Run: headless pygame with SDL's dummy video driver; simulated clock (each Clock.tick advances the game by its frame time, no real sleeping); random seed 0; keys injected as events and as key.get_pressed() state; no mouse input.
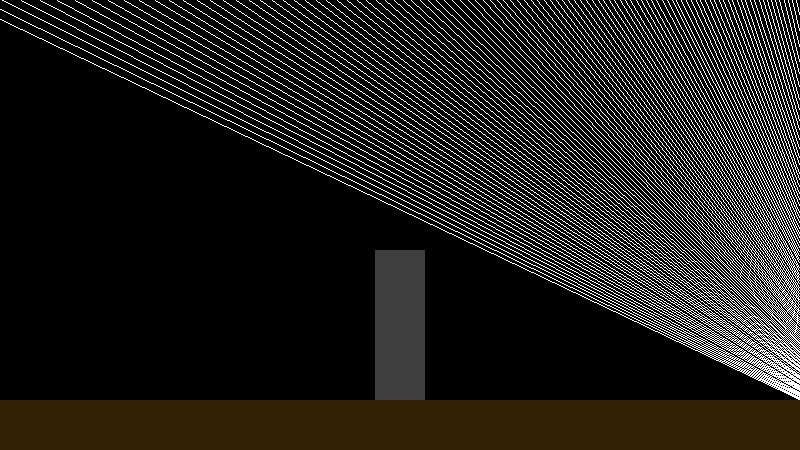
Frame 1 of 4 · flips 1–60 · no input
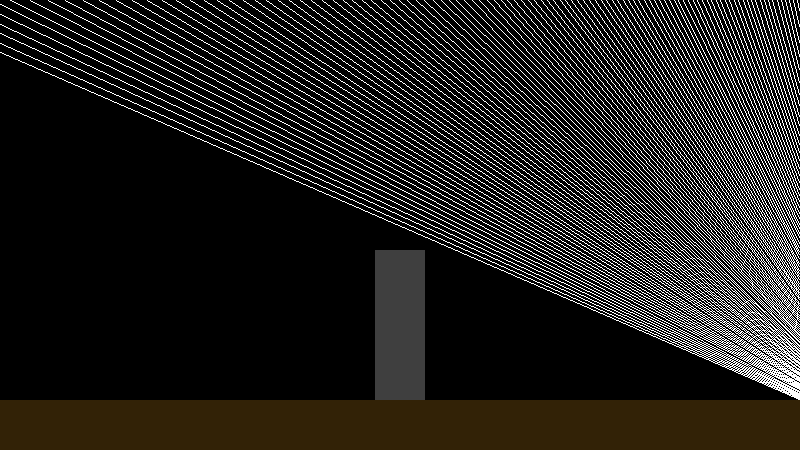
Frame 2 of 4 · flips 61–180 · tapped SPACE, RETURN · held RIGHT (→), D
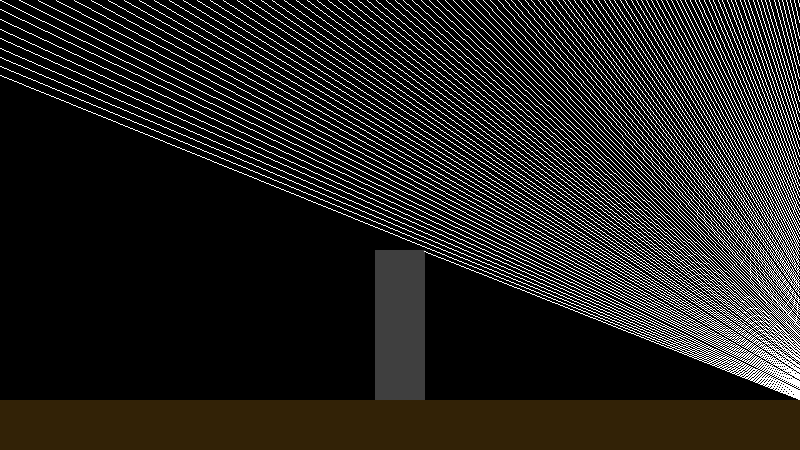
Frame 3 of 4 · flips 181–300 · held DOWN (↓), S
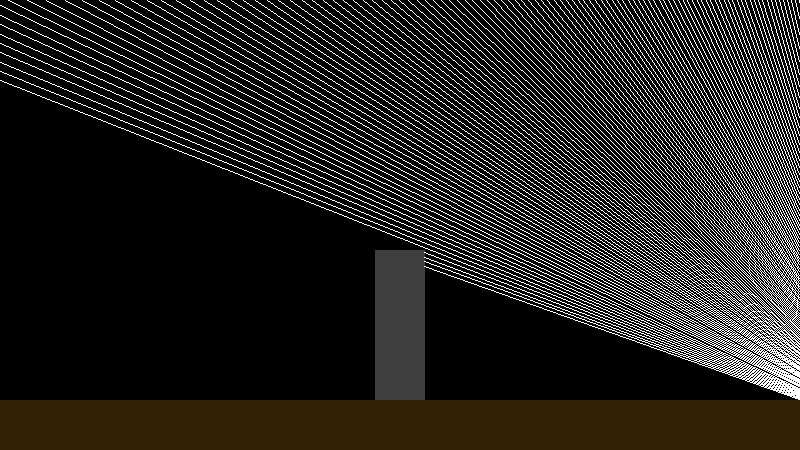
Frame 4 of 4 · flips 301–420 · held LEFT (←), A, UP (↑), W

The pygame program that drew these frames:

import math
import time

import pygame
pygame.init()

window = pygame.display.set_mode((800, 450))
pygame.display.set_caption("Shadow Simulator")
pygame.display.update()

BLACK = (0, 0, 0)
GRAY = (63, 63, 63)
WHITE = (255, 255, 255)
BROWN = (50, 34, 6)
clock = pygame.time.Clock()

# Sun distance from point (400, 450) should always be 999600 units
global simulationTime
simulationTime = 0 # Daytime in seconds, 0 <= x < 86400

def emit_light(sunX, sunY):
    numRays = 720
    radiansPerRay = (2 * math.pi) / numRays
    radianDirection = -radiansPerRay
    for i in range(numRays):
        radianDirection += radiansPerRay
        if sunX > 800 and (radianDirection > (3/2)*math.pi or radianDirection < (1/2)*math.pi):
            continue
        if sunX < 0 and ((1/2)*math.pi < radianDirection < (3/2)*math.pi):
            continue
        if sunY < 0 and radianDirection > math.pi:
            continue
        if sunY > 450 and radianDirection < math.pi:
            continue
        #print(f"Ray {i}")
        rayJ = []
        rayX, rayY = sunX, sunY
        xStep, yStep = math.cos(radianDirection), math.sin(radianDirection)
        intersected = False
        while not intersected:
            if 0 <= rayX <= 800 and 0 <= rayY <= 400:
                rayJ.append([rayX, rayY]) # If on screen, note this as part of the ray's journey.
            pillarDistance = 0 # Distance to pillar
            if rayX <= 375 and 250 <= rayY <= 400: # Left region
                pillarDistance = 375 - rayX
            if 375 <= rayX <= 425 and rayY <= 250: # Up region
                pillarDistance = 250 - rayY                
            if rayX >= 425 and 250 <= rayY <= 400: # Right region
                pillarDistance = rayX - 425
            if 375 <= rayX <= 425 and rayY >= 400: # Down region
                pillarDistance = rayY - 400
            if rayX <= 375 and rayY <= 250: # Upleft region
                pillarDistance = math.sqrt((375 - rayX)**2 + (250 - rayY)**2)
            if rayX >= 425 and rayY <= 250: # Upright region
                pillarDistance = math.sqrt((rayX - 425)**2 + (250 - rayY)**2)
            if rayX <= 375 and rayY >= 400: # Downleft region
                pillarDistance = math.sqrt((375 - rayX)**2 + (rayY - 250)**2)
            if rayX >= 425 and rayY >= 400: # Downright region
                pillarDistance = math.sqrt((rayX - 425)**2 + (rayY - 250)**2)
            floorDistance = 0 # Distance to floor
            if rayX <= 0 and 400 <= rayY <= 450: # Left region
                floorDistance = 0 - rayX
            if 0 <= rayX <= 800 and rayY <= 400: # Up region
                floorDistance = 400 - rayY               
            if rayX >= 800 and 400 <= rayY <= 450: # Right region
                floorDistance = rayX - 800
            if 0 <= rayX <= 800 and rayY >= 450: # Down region
                floorDistance = rayY - 450
            if rayX <= 0 and rayY <= 400: # Upleft region
                floorDistance = math.sqrt((0 - rayX)**2 + (400 - rayY)**2)
            if rayX >= 800 and rayY <= 400: # Upright region
                floorDistance = math.sqrt((rayX - 800)**2 + (400 - rayY)**2)
            if rayX <= 0 and rayY >= 450: # Downleft region
                floorDistance = math.sqrt((0 - rayX)**2 + (rayY - 450)**2)
            if rayX >= 800 and rayY >= 450: # Downright region
                floorDistance = math.sqrt((rayX - 800)**2 + (rayY - 450)**2)
            screenDistance = float('inf') # Distance to entering screen?
            if rayX < 0 or rayX > 800 or rayY < 0 or rayY > 450:
                if rayX < 0 and 0 <= rayY <= 450:
                    screenDistance = 0 - rayX
                if 0 <= rayX <= 800 and rayY < 0:
                    screenDistance = 0 - rayY
                if rayX > 800 and 0 <= rayY <= 450:
                    screenDistance = rayX - 800
                if 0 <= rayX <= 800 and rayY > 450:
                    screenDistance = rayY - 450
                if rayX < 0 and rayY < 0:
                    screenDistance = math.sqrt(rayX**2 + rayY**2)
                if rayX > 800 and rayY < 0:
                    screenDistance = math.sqrt((rayX - 800)**2 + rayY**2)
                if rayX < 0 and rayY > 450:
                    screenDistance = math.sqrt(rayX**2 + (450 - rayY)**2)
                if rayX > 800 and rayY > 450:
                    screenDistance = math.sqrt((rayX - 800)**2 + (rayY - 450)**2)
            if 0 <= rayX <= 800 and 0 <= rayY <= 450:
                leftD = rayX
                rightD = 800 - rayX
                upD = rayY
                downD = 450 - rayY
                screenDistance = min([upD, rightD, leftD, downD])
            moveDistance = min([floorDistance, pillarDistance, screenDistance])
            moveDistance = max(moveDistance, 1)
            rayX += xStep * moveDistance
            rayY += yStep * moveDistance
            if 375 <= rayX <= 425 and 250 <= rayY <= 400:
                intersected = True # Collided with tower!
            if 0 <= rayX <= 800 and 400 <= rayY <= 450:
                intersected = True # Collided with ground!
            if math.sqrt(rayX**2 + rayY**2) >= 2000:
                intersected = True # Too far away, never will intersect, quit.
            if 0 <= rayX <= 800 and 0 <= rayY <= 400:
                rayJ.append([rayX, rayY]) # If on screen, note this as part of the ray's journey.
        if rayJ != []: # If the ray was on screen at some point, draw its journey.
            pygame.draw.line(window, WHITE, (rayJ[0][0], rayJ[0][1]), (rayJ[-1][0], rayJ[-1][1]))
def main():
    run = True
    while run:
        st = time.time()
        for event in pygame.event.get():
            if event.type == pygame.QUIT:
                run = False
        window.fill(BLACK)
        global simulationTime
        simulationTime = simulationTime % 86400
        divisor = 86400 / (2 * math.pi)
        radian = simulationTime / divisor
        radian = (2 * math.pi) - radian
        YCo = math.sin(radian)
        XCo = math.cos(radian)
        sunX, sunY = 400 + 500*XCo, 450 + 500*YCo
        h = simulationTime // 3600
        m = (simulationTime - h*3600) // 60
        s = (simulationTime - h*3600 - m*60)
        print(f"{h}:{m}:{s}")
        pygame.draw.rect(window, GRAY, [375, 250, 50, 150])
        pygame.draw.rect(window, BROWN, [0, 400, 800, 50])
        emit_light(sunX, sunY)
        et = time.time()
        dt = et-st
        simulationTime += dt*60
        simulationTime = round(simulationTime)
        pygame.display.update()
        clock.tick(60)

if __name__ == "__main__":
    main()
